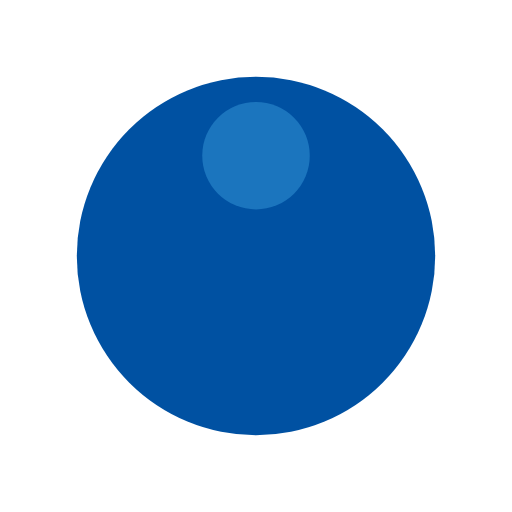
t = 0.00 s
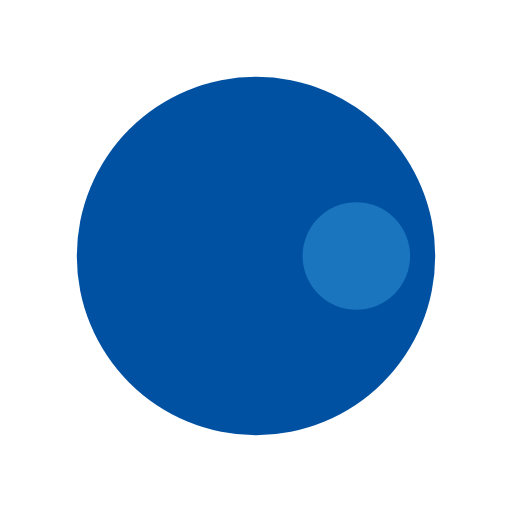
t = 0.25 s
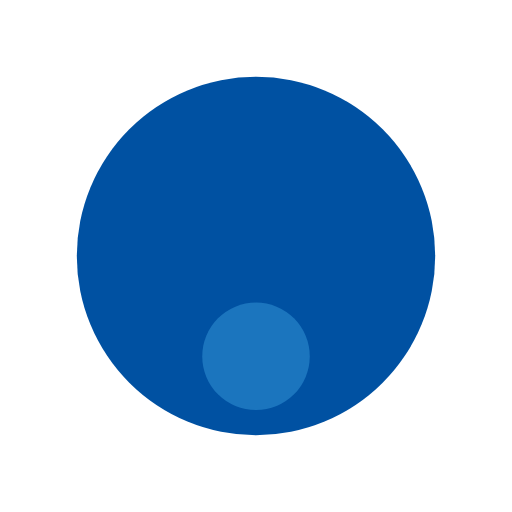
t = 0.50 s
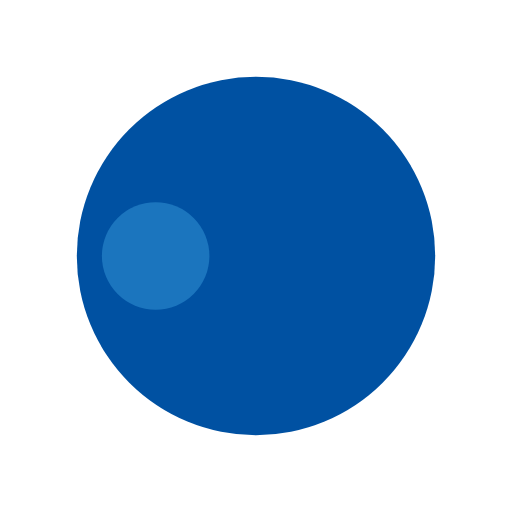
t = 0.75 s

The animated SVG that drew these frames (rendered in a browser with its animation timeline set to each time). Animation: 1 SMIL element (animateTransform=1); one cycle of 1.00 s, repeats indefinitely.

<?xml version="1.0" encoding="utf-8"?>
<svg xmlns="http://www.w3.org/2000/svg" xmlns:xlink="http://www.w3.org/1999/xlink" style="margin: auto; background: none; display: block; shape-rendering: auto;" width="200px" height="200px" viewBox="0 0 100 100" preserveAspectRatio="xMidYMid">
<g transform="translate(50,50)">
  <g transform="scale(0.7)">
  <circle cx="0" cy="0" r="50" fill="#0051a2"></circle>
  <circle cx="0" cy="-28" r="15" fill="#1b75be">
    <animateTransform attributeName="transform" type="rotate" dur="1s" repeatCount="indefinite" keyTimes="0;1" values="0 0 0;360 0 0"></animateTransform>
  </circle>
  </g>
</g>
<!-- [ldio] generated by https://loading.io/ --></svg>